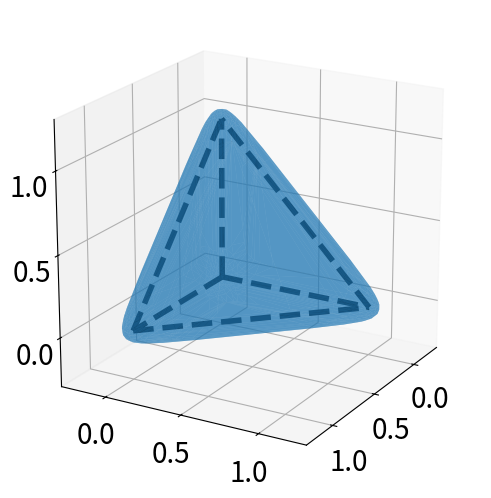

Generate this figure with matplotlib:
import numpy as np
import matplotlib.pyplot as plt
from mpl_toolkits.mplot3d import Axes3D
from mpl_toolkits.mplot3d.art3d import Line3D
from mpl_toolkits.mplot3d.art3d import Poly3DCollection
from scipy.spatial import ConvexHull

def get_line(point1, point2):
    line = Line3D([point1[0], point2[0]],
              [point1[1], point2[1]],
              [point1[2], point2[2]], linewidth=4, color='black', linestyle='--')
    return line

# kappa = 5
# n_ineq = 6
# aprox_exp = lambda x: np.exp(kappa*x)
# aprox_cube = lambda x,y,z : aprox_exp(-x) + aprox_exp(x-1) + aprox_exp(-y) + aprox_exp(y-1) + aprox_exp(-z) + aprox_exp(z-1)

# n = 200
# x = np.linspace(-0.5, 1.5, n)
# y = np.linspace(-0.5, 1.5, n)
# z = np.linspace(-0.5, 1.5, n)
# X,Y,Z = np.meshgrid(x,y,z)
# in_inds = aprox_cube(X,Y,Z) <= n_ineq

# # Create a 3D plot
# fig = plt.figure(figsize=(5, 5), dpi=100)
# ax = fig.add_subplot(111, projection='3d')

# # Plot the edges
# vertices = np.array([[0,0,0],[1,0,0],[1,1,0],[0,1,0], 
#                    [0,0,1],[1,0,1],[1,1,1],[0,1,1]])
# for i in range(4):
#     ax.add_line(get_line(vertices[i], vertices[(i+1)%4]))
#     ax.add_line(get_line(vertices[i+4], vertices[((i+1)%4)+4]))
#     ax.add_line(get_line(vertices[i], vertices[i+4]))

# # Plot the approximation
# points = np.hstack((X[in_inds].reshape(-1,1), Y[in_inds].reshape(-1,1), Z[in_inds].reshape(-1,1)))
# hull = ConvexHull(points)
# polygons = []
# for simplex in hull.simplices:
#     vertices = points[simplex]
#     polygons.append(vertices)
    
# ax.add_collection3d(Poly3DCollection(polygons, facecolors='tab:blue', alpha=0.5))

# # Add labels and title
# # label_fontsize = 20
# # ax.set_xlabel('X', fontsize=label_fontsize)
# # ax.set_ylabel('Y', fontsize=label_fontsize)
# # ax.set_zlabel('Z', fontsize=label_fontsize)
# # ax.xaxis.labelpad=30
# # ax.yaxis.labelpad=30
# # ax.zaxis.labelpad=30

# # Set the tick size for each axis
# tickfontsize = 20
# ax.xaxis.set_tick_params(size=tickfontsize)
# ax.yaxis.set_tick_params(size=tickfontsize)
# ax.zaxis.set_tick_params(size=tickfontsize)
# ax.set_xlim(-0.3, 1.3)
# ax.set_ylim(-0.3, 1.3)
# ax.set_zlim(-0.3, 1.3)

# # Optionally, set the tick label size as well
# ax.tick_params(labelsize=tickfontsize)

# # Set the view angle (elevation and azimuth)
# ax.view_init(elev=20, azim=30)  # Adjust these angles

# # Show the plot
# plt.gca().set_aspect('equal')
# plt.tight_layout()
# plt.savefig("cube_keq{}.png".format(kappa))

####################################################################################################

kappa = 15
n_ineq = 4
aprox_exp = lambda x: np.exp(kappa*x)
aprox_cube = lambda x,y,z : aprox_exp(-x) + aprox_exp(-y) + aprox_exp(-z) + aprox_exp(x+y+z-1)

n = 200
x = np.linspace(-0.5, 1.5, n)
y = np.linspace(-0.5, 1.5, n)
z = np.linspace(-0.5, 1.5, n)
X,Y,Z = np.meshgrid(x,y,z)
in_inds = aprox_cube(X,Y,Z) <= n_ineq

# Create a 3D plot
fig = plt.figure(figsize=(5, 5), dpi=100)
ax = fig.add_subplot(111, projection='3d')

# Plot the edges
vertices = np.array([[0,0,0],[1,0,0],[0,1,0],[0,0,1]])
ax.add_line(get_line(vertices[0], vertices[1]))
ax.add_line(get_line(vertices[1], vertices[2]))
ax.add_line(get_line(vertices[0], vertices[2]))
ax.add_line(get_line(vertices[0], vertices[3]))
ax.add_line(get_line(vertices[1], vertices[3]))
ax.add_line(get_line(vertices[2], vertices[3]))

# Plot the approximation
points = np.hstack((X[in_inds].reshape(-1,1), Y[in_inds].reshape(-1,1), Z[in_inds].reshape(-1,1)))
hull = ConvexHull(points)
polygons = []
for simplex in hull.simplices:
    vertices = points[simplex]
    polygons.append(vertices)
    
ax.add_collection3d(Poly3DCollection(polygons, facecolors='tab:blue', alpha=0.5))

# Add labels and title
# label_fontsize = 20
# ax.set_xlabel('X', fontsize=label_fontsize)
# ax.set_ylabel('Y', fontsize=label_fontsize)
# ax.set_zlabel('Z', fontsize=label_fontsize)
# ax.xaxis.labelpad=30
# ax.yaxis.labelpad=30
# ax.zaxis.labelpad=30

# Set the tick size for each axis
tickfontsize = 20
ax.xaxis.set_tick_params(size=tickfontsize)
ax.yaxis.set_tick_params(size=tickfontsize)
ax.zaxis.set_tick_params(size=tickfontsize)
ax.set_xlim(-0.3, 1.3)
ax.set_ylim(-0.3, 1.3)
ax.set_zlim(-0.3, 1.3)

# Optionally, set the tick label size as well
ax.tick_params(labelsize=tickfontsize)

# Set the view angle (elevation and azimuth)
ax.view_init(elev=20, azim=30)  # Adjust these angles

# Show the plot
plt.gca().set_aspect('equal')
plt.tight_layout()
plt.savefig("tetrahedron_keq{}.png".format(kappa))